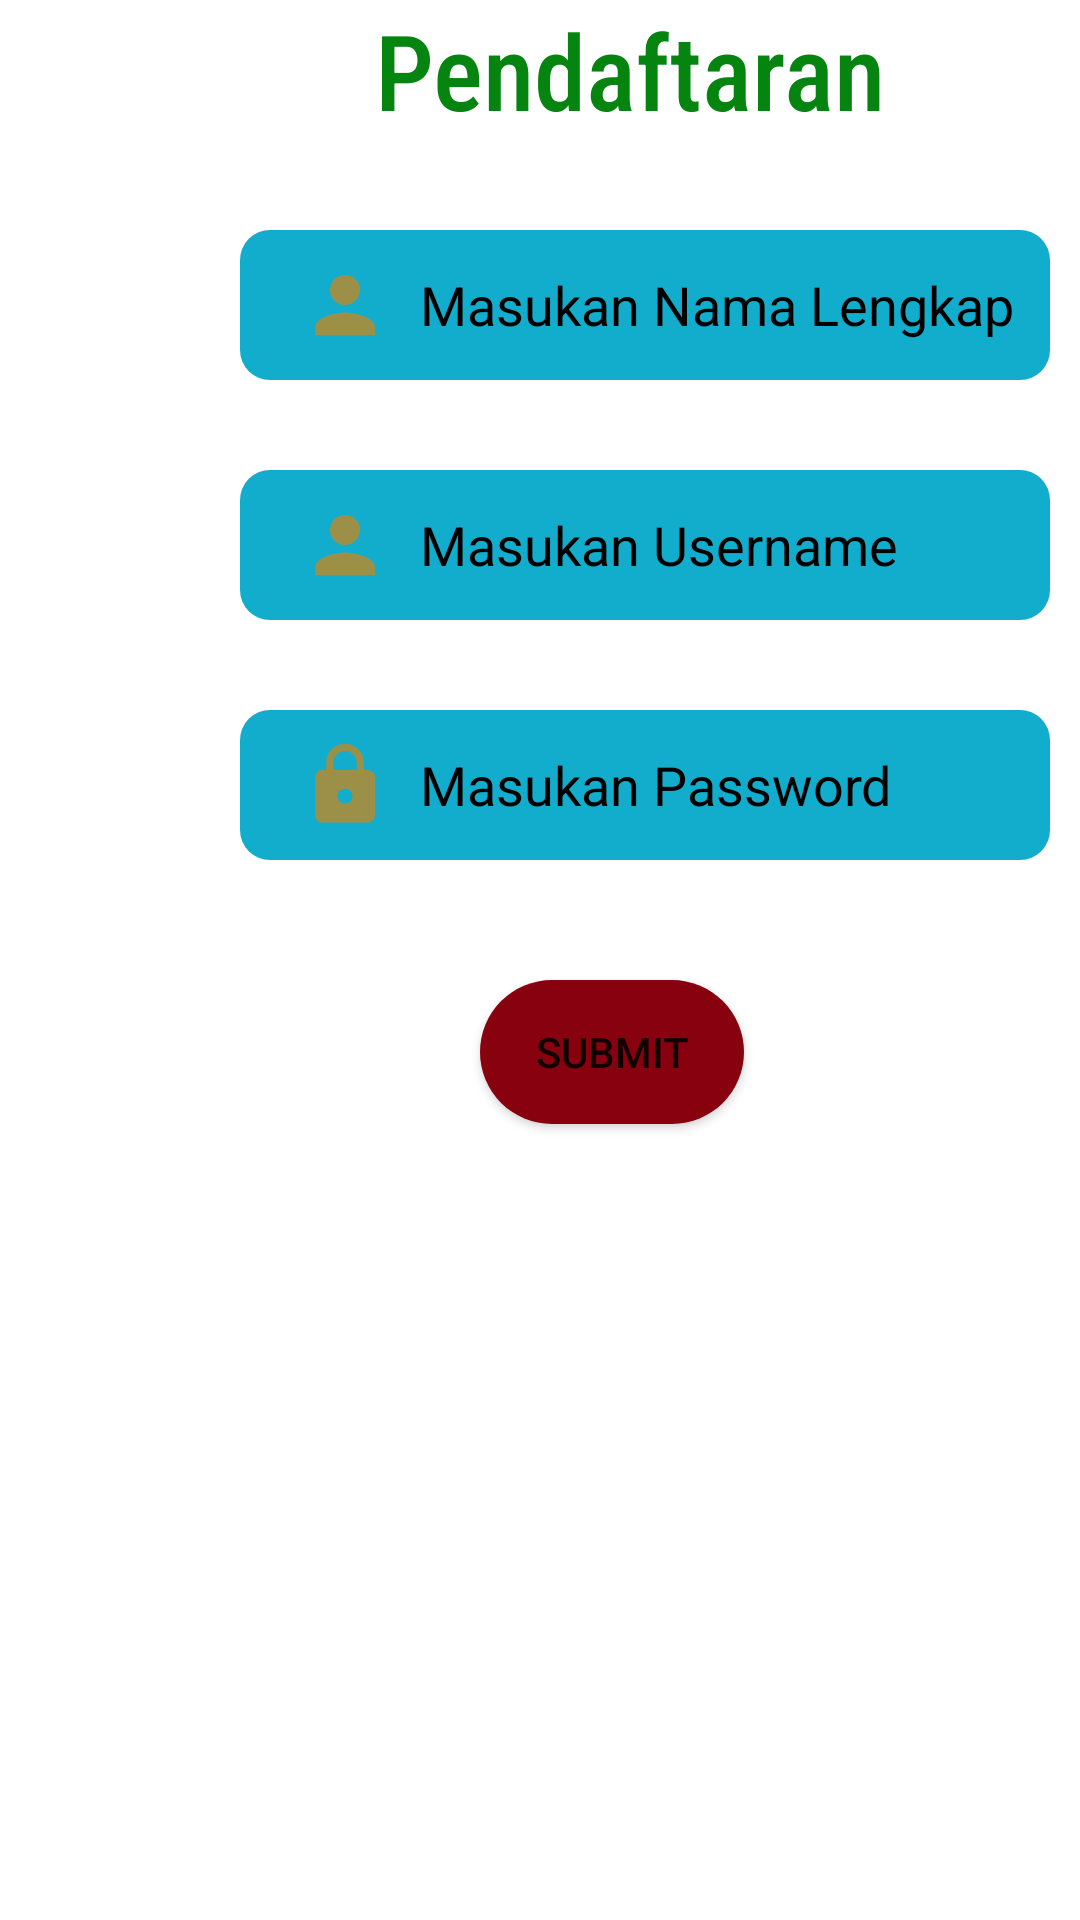

The Android layout XML behind this screen, and the referenced resources:
<!-- AndroidManifest.xml: application theme Theme.Go_Ruqyah -->
<!-- res/layout/activity_sign_up.xml -->
<?xml version="1.0" encoding="utf-8"?>
<LinearLayout xmlns:android="http://schemas.android.com/apk/res/android"
    xmlns:app="http://schemas.android.com/apk/res-auto"
    xmlns:tools="http://schemas.android.com/tools"
    android:layout_width="match_parent"
    android:layout_height="match_parent"
    android:orientation="vertical"
    tools:context=".SignUp">

    <LinearLayout
        android:layout_width="wrap_content"
        android:layout_height="wrap_content">
        <TextView
            android:layout_width="wrap_content"
            android:layout_height="wrap_content"
            android:text="Pendaftaran"
            android:textSize="35dp"
            android:layout_marginLeft="125dp"
            android:textColor="#058510"
            android:fontFamily="sans-serif-condensed-medium"/>

    </LinearLayout>

    <LinearLayout
        android:layout_width="wrap_content"
        android:layout_height="wrap_content"
        android:padding="10dp"
        android:gravity="center"
        android:layout_marginTop="30dp"
        android:layout_marginLeft="80dp"
        android:background="@drawable/round_edditext">

        <ImageView
            android:layout_width="50dp"
            android:layout_height="wrap_content"
            android:src="@drawable/ic_baseline_person_24"/>
        <EditText
            android:layout_width="200dp"
            android:layout_height="wrap_content"
            android:id="@+id/etNama"
            android:hint="Masukan Nama Lengkap"
            android:textColor="@android:color/black"
            android:textColorHint="@android:color/black"
            android:background="@android:color/transparent"/>
    </LinearLayout>

    <LinearLayout
        android:layout_width="wrap_content"
        android:layout_height="wrap_content"
        android:padding="10dp"
        android:gravity="center"
        android:layout_marginTop="30dp"
        android:layout_marginLeft="80dp"
        android:background="@drawable/round_edditext">

        <ImageView
            android:layout_width="50dp"
            android:layout_height="wrap_content"
            android:src="@drawable/ic_baseline_person_24"/>
        <EditText
            android:layout_width="200dp"
            android:layout_height="wrap_content"
            android:id="@+id/etUser"
            android:hint="Masukan Username"
            android:textColor="@android:color/black"
            android:textColorHint="@android:color/black"
            android:background="@android:color/transparent"/>
    </LinearLayout>

    <LinearLayout
        android:layout_width="wrap_content"
        android:layout_height="wrap_content"
        android:padding="10dp"
        android:gravity="center"
        android:layout_marginTop="30dp"
        android:layout_marginLeft="80dp"
        android:background="@drawable/round_edditext">

        <ImageView
            android:layout_width="50dp"
            android:layout_height="wrap_content"
            android:src="@drawable/ic_baseline_lock_24"/>
        <EditText
            android:layout_width="200dp"
            android:layout_height="wrap_content"
            android:id="@+id/etPass"
            android:hint="Masukan Password"
            android:inputType="textPassword"
            android:textColor="@android:color/black"
            android:textColorHint="@android:color/black"
            android:background="@android:color/transparent"/>
    </LinearLayout>

    <Button
        android:layout_width="wrap_content"
        android:layout_height="wrap_content"
        android:id="@+id/submitBtn"
        android:text="Submit"
        android:layout_marginTop="40dp"
        android:layout_marginLeft="160dp"
        android:background="@drawable/roundbutton"/>

</LinearLayout>
<!-- resources referenced by this layout -->
<resources>
  <!-- drawable ic_baseline_lock_24 (drawable) -->
  <vector android:height="30dp" android:tint="#9C9048"
      android:viewportHeight="24" android:viewportWidth="24"
      android:width="30dp" xmlns:android="http://schemas.android.com/apk/res/android">
      <path android:fillColor="@android:color/white" android:pathData="M18,8h-1L17,6c0,-2.76 -2.24,-5 -5,-5S7,3.24 7,6v2L6,8c-1.1,0 -2,0.9 -2,2v10c0,1.1 0.9,2 2,2h12c1.1,0 2,-0.9 2,-2L20,10c0,-1.1 -0.9,-2 -2,-2zM12,17c-1.1,0 -2,-0.9 -2,-2s0.9,-2 2,-2 2,0.9 2,2 -0.9,2 -2,2zM15.1,8L8.9,8L8.9,6c0,-1.71 1.39,-3.1 3.1,-3.1 1.71,0 3.1,1.39 3.1,3.1v2z"/>
  </vector>
  <!-- drawable ic_baseline_person_24 (drawable) -->
  <vector android:height="30dp" android:tint="#9C9048"
      android:viewportHeight="24" android:viewportWidth="24"
      android:width="30dp" xmlns:android="http://schemas.android.com/apk/res/android">
      <path android:fillColor="@android:color/white" android:pathData="M12,12c2.21,0 4,-1.79 4,-4s-1.79,-4 -4,-4 -4,1.79 -4,4 1.79,4 4,4zM12,14c-2.67,0 -8,1.34 -8,4v2h16v-2c0,-2.66 -5.33,-4 -8,-4z"/>
  </vector>
  <!-- drawable round_edditext (drawable) -->
  <?xml version="1.0" encoding="utf-8"?>
  <shape xmlns:android="http://schemas.android.com/apk/res/android">
      android:shape="rectangle"
      <solid android:color="#12adcc"/>
      <corners android:radius="10dp"/>
  
  </shape>
  <!-- drawable roundbutton (drawable) -->
  <?xml version="1.0" encoding="utf-8"?>
  <shape xmlns:android="http://schemas.android.com/apk/res/android">
      android:shape="rectangle"
      <solid android:color="#87010f"/>
      <corners android:radius="100dp"/>
  </shape>
  <style name="Theme.Go_Ruqyah" parent="Theme.MaterialComponents.DayNight.DarkActionBar">
          
          <item name="colorPrimary">@color/purple_500</item>
          <item name="colorPrimaryVariant">@color/purple_700</item>
          <item name="colorOnPrimary">@color/white</item>
          
          <item name="colorSecondary">@color/teal_200</item>
          <item name="colorSecondaryVariant">@color/teal_700</item>
          <item name="colorOnSecondary">@color/black</item>
          
          <item name="android:statusBarColor" tools:targetApi="l">?attr/colorPrimaryVariant</item>
          
      </style>
  <!-- not gathered from this repository: default colours our renderer supplied (Android Studio template values) -->
  <color name="purple_500">#FF6200EE</color>
  <color name="purple_700">#FF3700B3</color>
  <color name="teal_200">#FF03DAC5</color>
  <color name="teal_700">#FF018786</color>
  <color name="black">#FF000000</color>
  <color name="white">#FFFFFFFF</color>
</resources>
